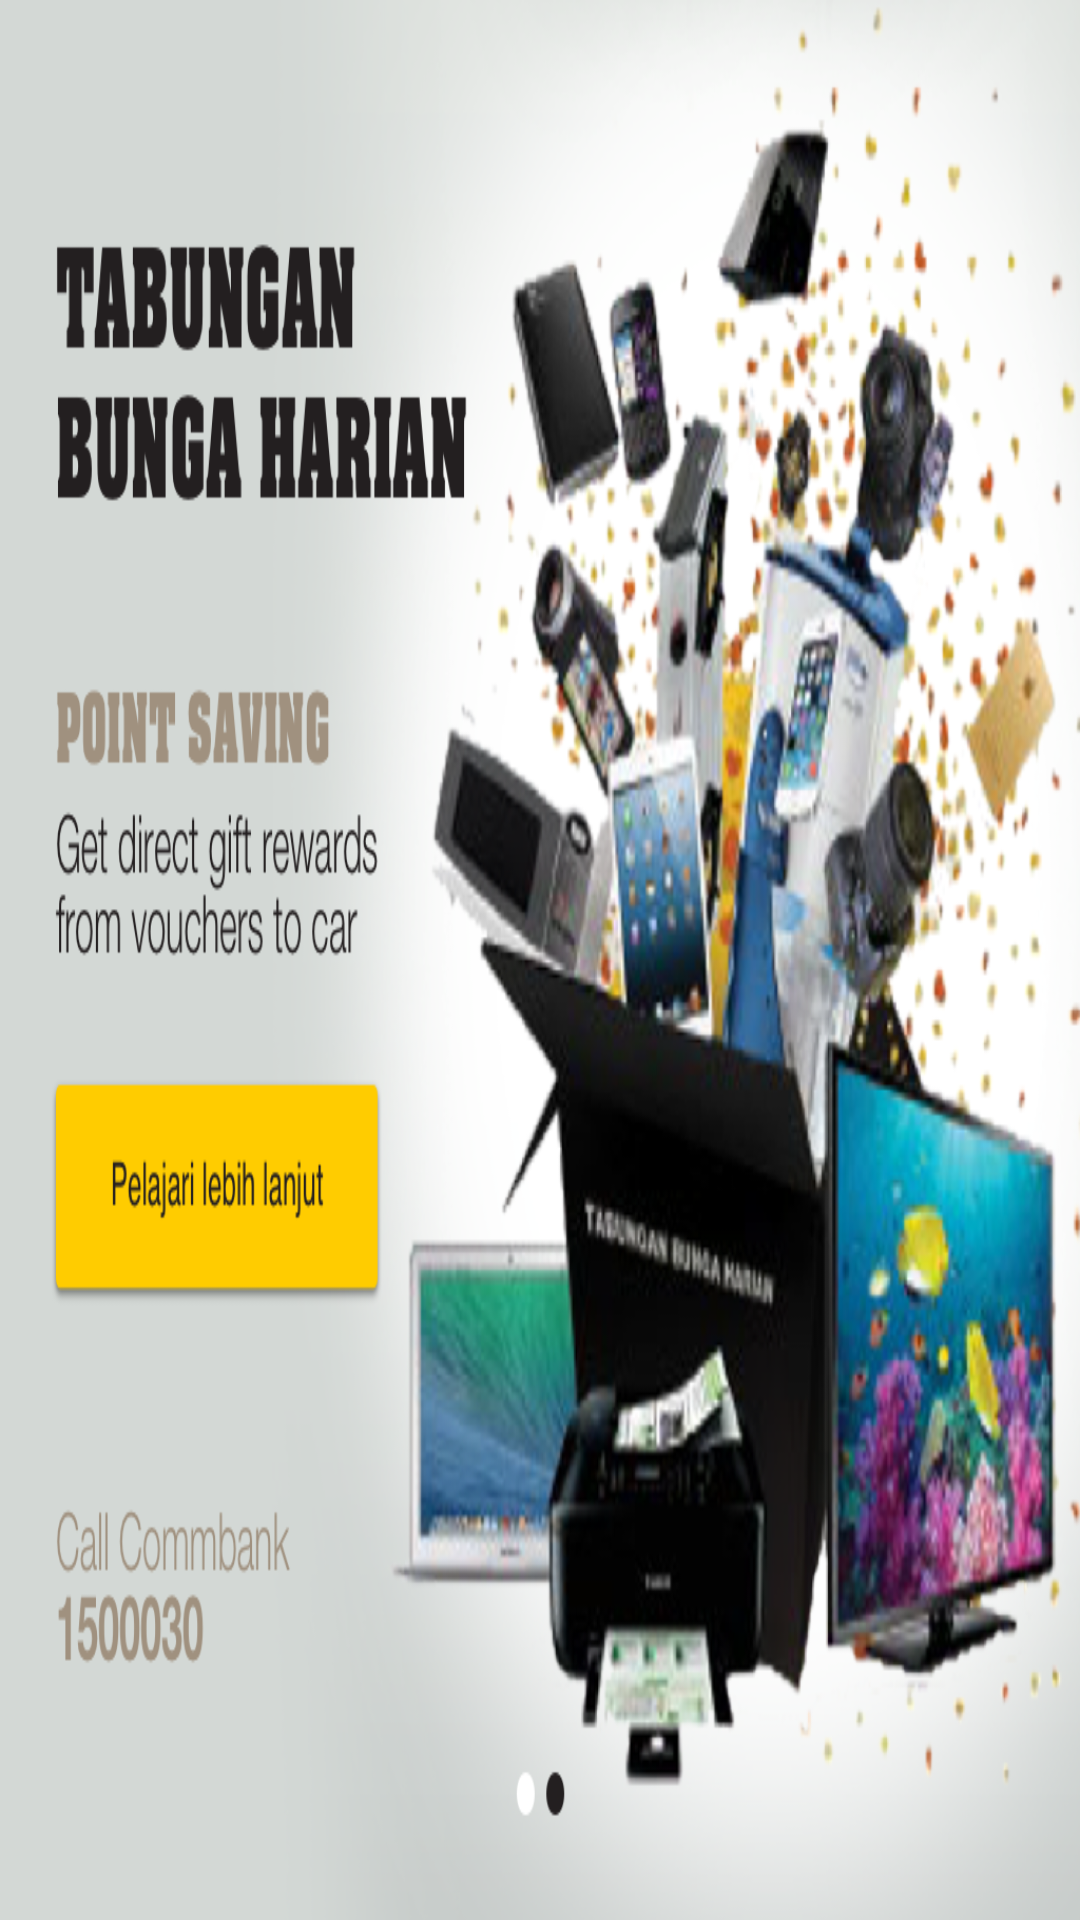

Produce the Android XML layout that renders to this screen, including the resource entries it uses.
<!-- AndroidManifest.xml: application theme AppTheme -->
<!-- res/layout/welcome1.xml -->
<?xml version="1.0" encoding="utf-8"?>
<RelativeLayout xmlns:android="http://schemas.android.com/apk/res/android"
    android:layout_width="match_parent"
    android:layout_height="match_parent">

    <ImageView
        android:id="@+id/imageWelcome"
        android:layout_width="match_parent"
        android:layout_height="match_parent"
        android:src="@drawable/c2"
        android:scaleType="fitXY"/>

</RelativeLayout>
<!-- resources referenced by this layout -->
<resources>
  <!-- drawable c2: png bitmap (drawable, 716388 bytes) -->
  <style name="AppTheme" parent="Theme.AppCompat.Light.DarkActionBar">
          
          <item name="colorPrimary">@color/colorPrimary</item>
          <item name="colorPrimaryDark">@color/colorPrimaryDark</item>
          <item name="colorAccent">@color/colorAccent</item>
          <item name="windowActionBar">false</item>
          <item name="windowNoTitle">true</item>
      </style>
  <color name="colorPrimary">#3F51B5</color>
  <color name="colorPrimaryDark">#303F9F</color>
  <color name="colorAccent">#FF4081</color>
</resources>
